Run: headless pygame with SDL's dummy video driver; simulated clock (each Clock.tick advances the game by its frame time, no real sleeping); random seed 0; keys injected as events and as key.get_pressed() state; no mouse input.
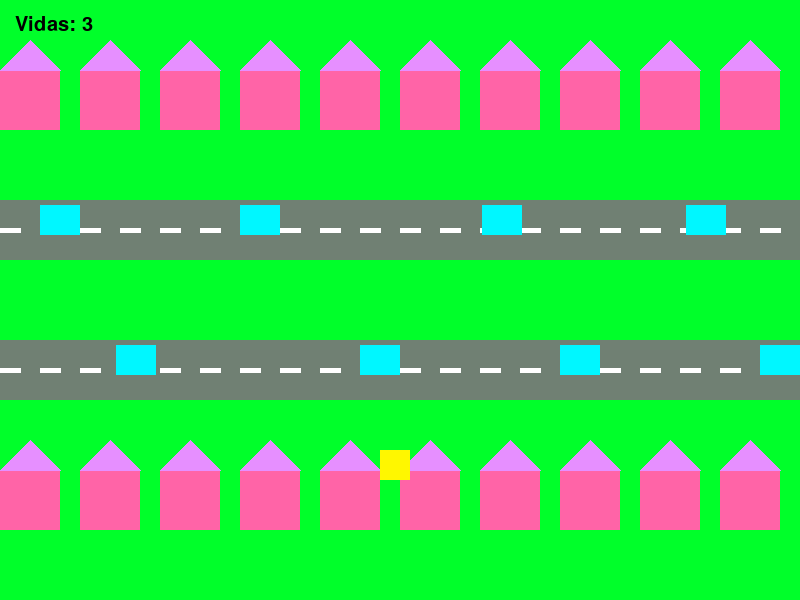
Frame 1 of 4 · flips 1–60 · no input
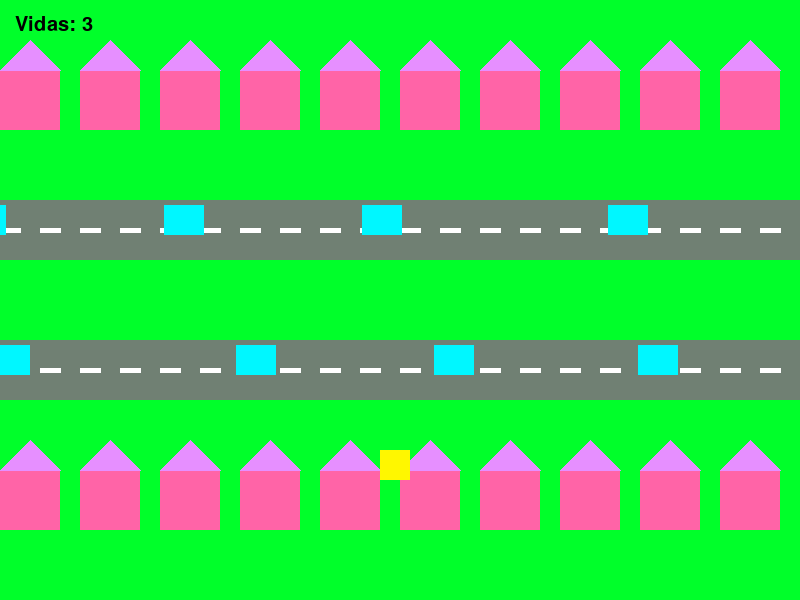
Frame 2 of 4 · flips 61–180 · tapped SPACE, RETURN · held RIGHT (→), D
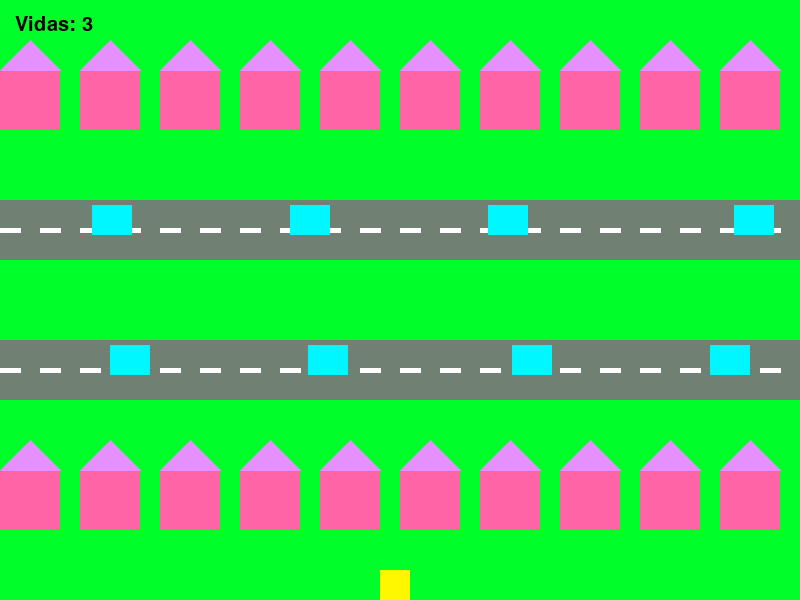
Frame 3 of 4 · flips 181–300 · held DOWN (↓), S
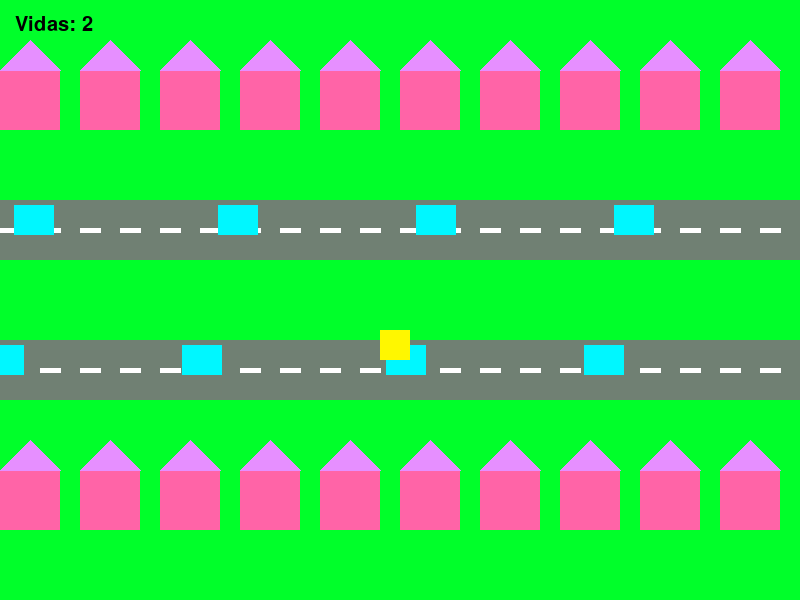
Frame 4 of 4 · flips 301–420 · held LEFT (←), A, UP (↑), W

The pygame program that drew these frames:

import pygame
import sys
import random
# Inicializar Pygame
pygame.init()
# Pantalla
ANCHO = 800
ALTO = 600
pantalla = pygame.display.set_mode((ANCHO, ALTO))
pygame.display.set_caption("Mi pollito amarillito")
# Colores
NEGRO = (0, 0, 0)
GRIS = (112, 128, 115)
VERDE = (0, 255, 42)
BLANCO = (255, 255, 255)
ROJO = (255, 0, 0)
AMARILLO = (255, 247, 0)
AZUL = (0, 247, 255)
MORADOBONITO = (230, 143, 255)
ROSITAPINK = (255, 100, 167)

# Fuente
fuente = pygame.font.SysFont("arial", 30)

# Clase Casa
class Casa:
    def __init__(self, x, y):
        self.rect = pygame.Rect(x, y, 60, 60)
        self.x = x
        self.y = y

    def dibujar(self):
        pygame.draw.rect(pantalla, ROSITAPINK, self.rect)
        punto1 = (self.x, self.y)
        punto2 = (self.x + 60, self.y)
        punto3 = (self.x + 30, self.y - 30)
        pygame.draw.polygon(pantalla, MORADOBONITO, [punto1, punto2, punto3])

# Clase Pollito
class Pollito:
    def __init__(self):
        self.rect = pygame.Rect(380, 450, 30, 30)

    def dibujar(self):
        pygame.draw.rect(pantalla, AMARILLO, self.rect)

# Clase Auto
class Auto:
    def __init__(self, x, y, velocidad):
        self.rect = pygame.Rect(x, y, 40, 30)
        self.velocidad = velocidad

    def update(self):
        self.rect.x += self.velocidad
        if self.velocidad > 0 and self.rect.left > ANCHO:
            self.rect.right = 0
        elif self.velocidad < 0 and self.rect.right < 0:
            self.rect.left = ANCHO

    def dibujar(self):
        pygame.draw.rect(pantalla, AZUL, self.rect)

# Crear casas
casas = []
x = 0
while x < ANCHO - 20:
    casas.append(Casa(x, 70))
    casas.append(Casa(x, ALTO - 130))
    x += 80

# Crear pollito
pollito = Pollito()

# Crear autos
autos = []
for i in range(4):
    autos.append(Auto(i * 200, 205, -6))
    autos.append(Auto(i * 200, 345, 6))

# Vidas y reloj
vidas = 3
tiempo_colision = 0
reloj = pygame.time.Clock()

# Bucle principal
jugando = True
while jugando:
    for evento in pygame.event.get():
        if evento.type == pygame.QUIT:
            jugando = False

    teclas = pygame.key.get_pressed()
    if teclas[pygame.K_UP]:
        pollito.rect.y -= 3
    if teclas[pygame.K_DOWN]:
        pollito.rect.y += 3

    if pollito.rect.top < 0:
        pollito.rect.top = 0
    if pollito.rect.bottom > ALTO:
        pollito.rect.bottom = ALTO

    for auto in autos:
        auto.update()

    # Colisiones
    for auto in autos:
        if pollito.rect.colliderect(auto.rect) and pygame.time.get_ticks() - tiempo_colision > 1000:
            vidas -= 1
            pollito.rect.y = 450
            tiempo_colision = pygame.time.get_ticks()
            if vidas <= 0:
                jugando = False

    # Dibujar todo
    pantalla.fill(VERDE)

    pygame.draw.rect(pantalla, GRIS, (0, 200, 800, 60))
    pygame.draw.rect(pantalla, GRIS, (0, 340, 800, 60))

    linea_x = 0
    while linea_x < ANCHO:
        pygame.draw.line(pantalla, BLANCO, (linea_x, 230), (linea_x + 20, 230), 5)
        pygame.draw.line(pantalla, BLANCO, (linea_x, 370), (linea_x + 20, 370), 5)
        linea_x += 40

    for casa in casas:
        casa.dibujar()

    for auto in autos:
        auto.dibujar()

    pollito.dibujar()

    texto_vidas = fuente.render(f"Vidas: {vidas}", True, NEGRO)
    pantalla.blit(texto_vidas, (15, 15))

    pygame.display.flip()
    reloj.tick(60)

pygame.quit()
sys.exit()



z
